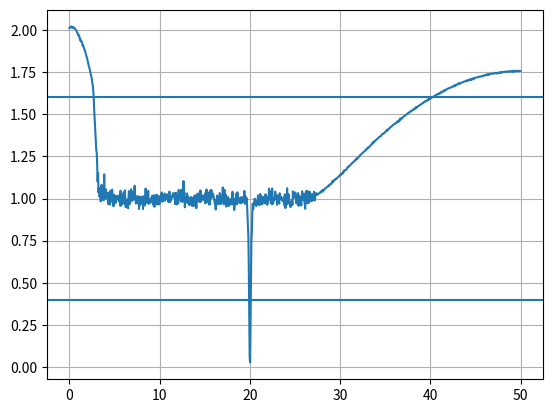

Write the Python code that produced this figure.
import numpy as np
import matplotlib.pyplot as plt
from scipy.signal import firwin, lfilter

# [redacted]
def spectral_kurtosis(s, M, FFT_LEN, fft = True, normalise=True):
    N = FFT_LEN * M
    if fft:
        perio = np.abs(np.fft.fft(s.reshape(M, FFT_LEN), axis=1)) ** 2 / FFT_LEN
    else:
        perio = s.reshape(M, FFT_LEN) # FFT has already been taken

    if normalise:
        NTAPS = 8
        PFB_M = NTAPS*FFT_LEN
        pfb_window = np.hamming(PFB_M) * np.sinc((np.arange(PFB_M) - PFB_M / 2.0) / FFT_LEN)
        perio = 2*perio/(N*np.sum(pfb_window**2))

    S1 = perio.sum(axis=0)
    S2 = np.sum(perio ** 2, axis=0)

    SK = ((M + 1) / (M - 1)) * ((M * S2 / S1 ** 2) - 1)

    return SK

if __name__ == "__main__":
    mean = 0
    std = 2
    FFT_LEN = 2048
    M = 6000 # number of averages to take PSD over
    N = FFT_LEN * M

    f1 = 20
    fs = 100
    t = np.arange(0, N/fs, 1.0/fs)
    k = np.arange(FFT_LEN/2)
    f = k/FFT_LEN*fs
    s = np.sin(2*np.pi*f1*t)
    wgn = np.random.normal(mean, std, size=N)
    x = s + wgn
    coeffs = firwin(128, [0.05, 0.25], width=0.05, pass_zero=False)
    h_even = coeffs[::2]
    h_odd = coeffs[1::2]

    y_even = lfilter(h_even, 1, x)
    y_odd = lfilter(h_odd, 1, x)

    # Reconstruct the filtered signal
    y = y_even + y_odd


    SK = spectral_kurtosis(y, M, FFT_LEN)

    plt.figure(0)
    plt.axhline(1.6)
    plt.axhline(0.4)
    plt.plot(f, SK[0:int(FFT_LEN/2)])
    plt.grid()
    plt.show()